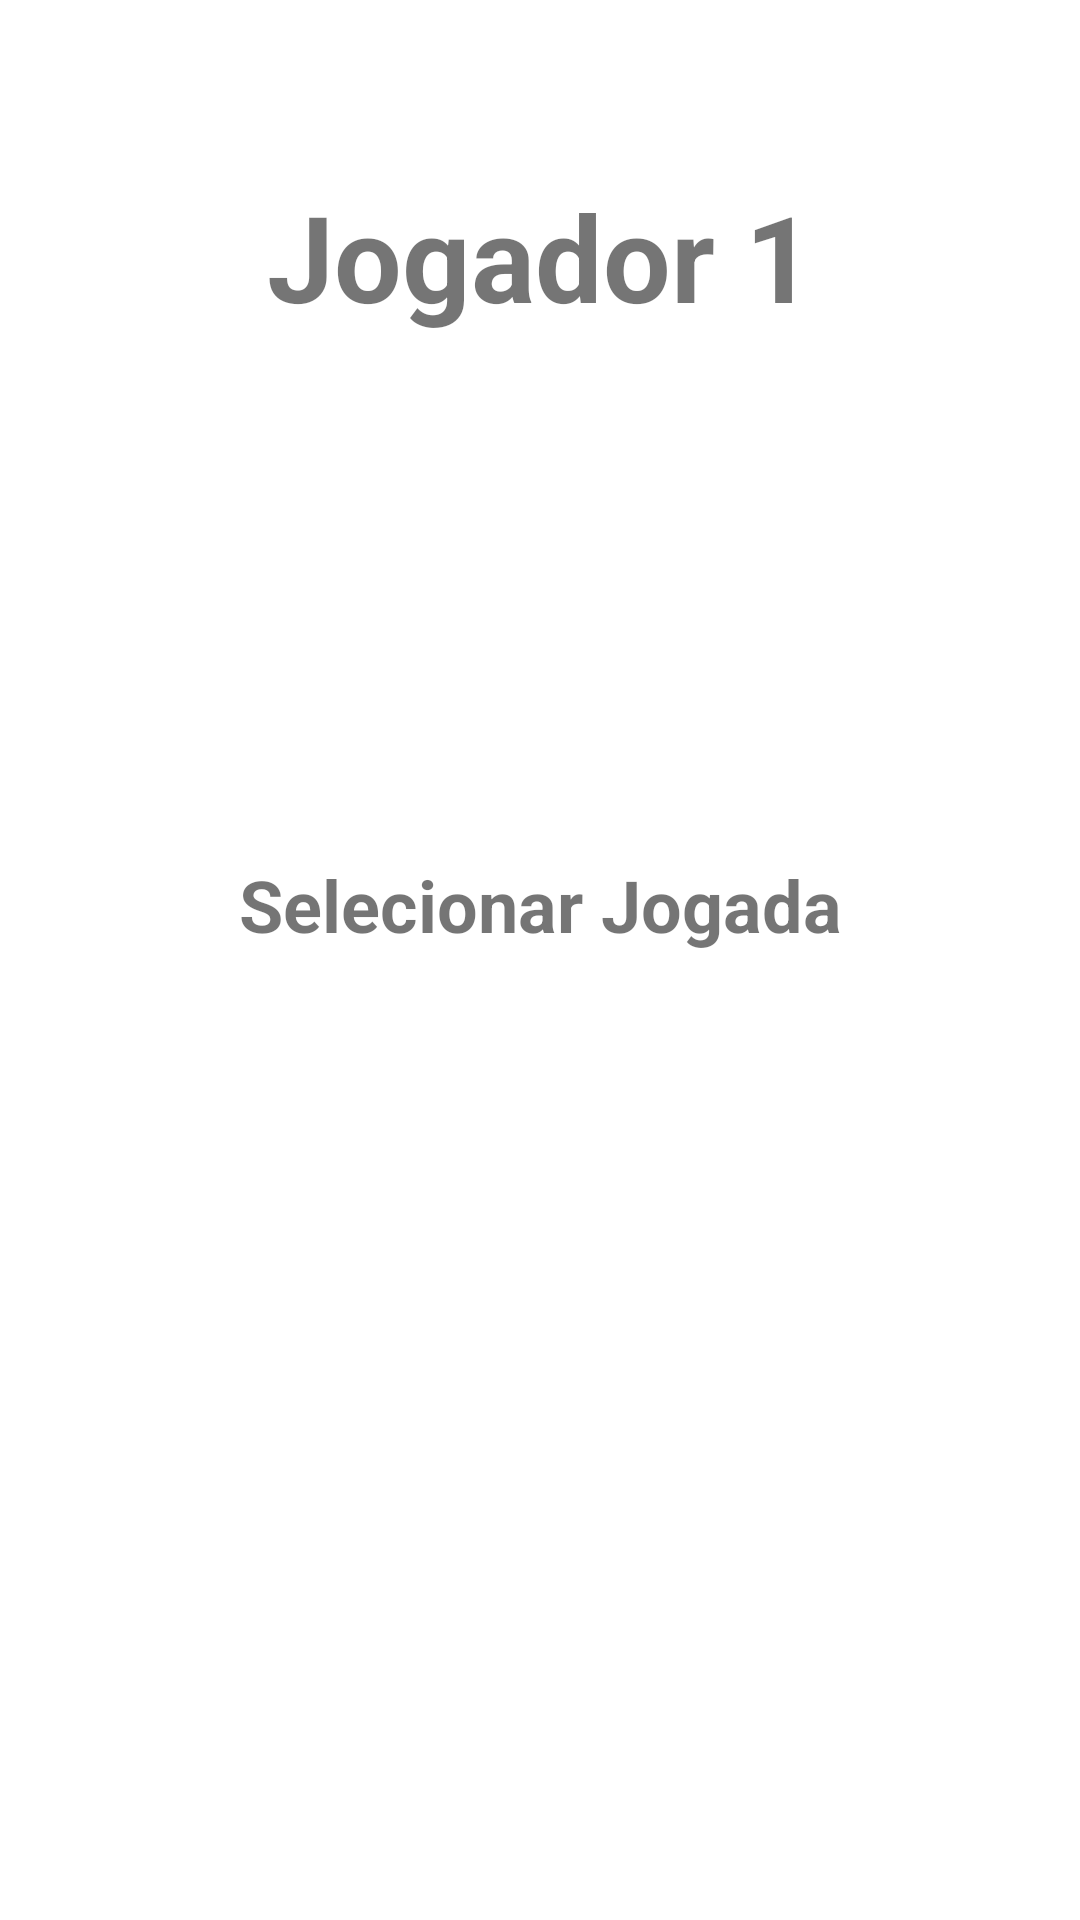

Layout XML and referenced resources for this Android screen:
<!-- AndroidManifest.xml: application theme Theme.Modulo13Tarefa -->
<!-- res/layout/fragment_player.xml -->
<?xml version="1.0" encoding="utf-8"?>
<FrameLayout xmlns:android="http://schemas.android.com/apk/res/android"
    xmlns:app="http://schemas.android.com/apk/res-auto"
    xmlns:tools="http://schemas.android.com/tools"
    android:layout_width="match_parent"
    android:layout_height="match_parent"
    tools:context=".PlayerFragment">

    <androidx.constraintlayout.widget.ConstraintLayout
        android:layout_width="match_parent"
        android:layout_height="match_parent">

        <TextView
            android:id="@+id/textView2"
            android:layout_width="wrap_content"
            android:layout_height="wrap_content"
            android:text="@string/jogador_1"
            android:textSize="40sp"
            android:textStyle="bold"
            app:layout_constraintBottom_toBottomOf="parent"
            app:layout_constraintEnd_toEndOf="parent"
            app:layout_constraintStart_toStartOf="parent"
            app:layout_constraintTop_toTopOf="parent"
            app:layout_constraintVertical_bias="0.100000024" />

        <TextView
            android:id="@+id/textView5"
            android:layout_width="wrap_content"
            android:layout_height="wrap_content"
            android:text="@string/selecionar_jogada"
            android:textSize="24sp"
            android:textStyle="bold"
            app:layout_constraintBottom_toBottomOf="parent"
            app:layout_constraintEnd_toEndOf="parent"
            app:layout_constraintStart_toStartOf="parent"
            app:layout_constraintTop_toBottomOf="@+id/textView2"
            app:layout_constraintVertical_bias="0.35000002" />
    </androidx.constraintlayout.widget.ConstraintLayout>
</FrameLayout>
<!-- resources referenced by this layout -->
<resources>
  <string name="jogador_1">Jogador 1</string>
  <string name="selecionar_jogada">Selecionar Jogada</string>
  <style name="Theme.Modulo13Tarefa" parent="Theme.MaterialComponents.DayNight.DarkActionBar">
          
          <item name="colorPrimary">@color/purple_500</item>
          <item name="colorPrimaryVariant">@color/purple_700</item>
          <item name="colorOnPrimary">@color/white</item>
          
          <item name="colorSecondary">@color/teal_200</item>
          <item name="colorSecondaryVariant">@color/teal_700</item>
          <item name="colorOnSecondary">@color/black</item>
          
          <item name="android:statusBarColor">?attr/colorPrimaryVariant</item>
          
      </style>
  <!-- not gathered from this repository: default colours our renderer supplied (Android Studio template values) -->
  <color name="purple_500">#FF6200EE</color>
  <color name="purple_700">#FF3700B3</color>
  <color name="teal_200">#FF03DAC5</color>
  <color name="teal_700">#FF018786</color>
  <color name="black">#FF000000</color>
  <color name="white">#FFFFFFFF</color>
</resources>
